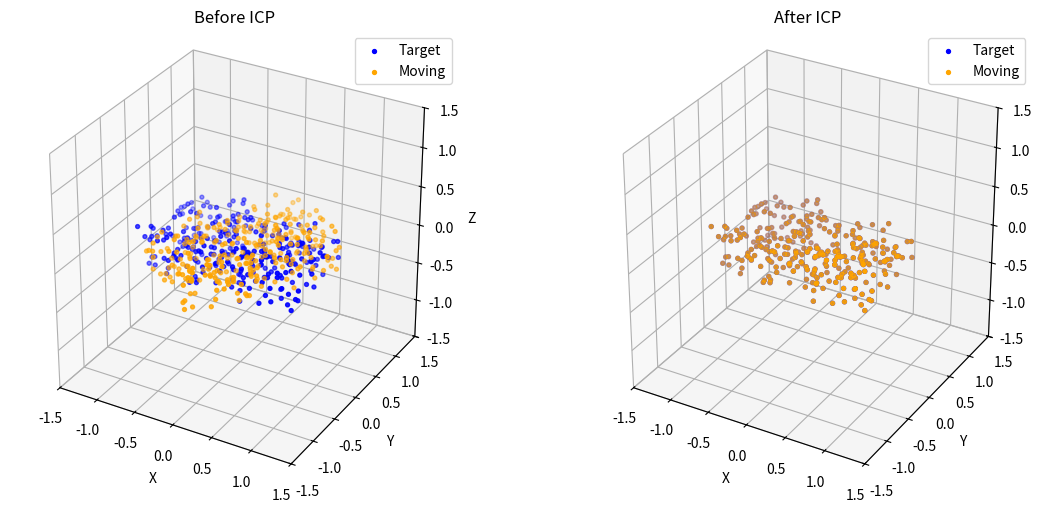
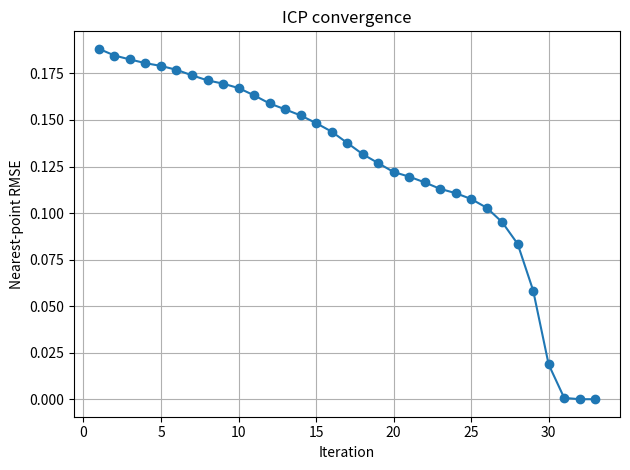

These figures' Python source, in order:
import numpy as np
import matplotlib.pyplot as plt
from scipy.spatial import cKDTree

def best_fit_transform(A,B):
    center_A=A.mean(axis=0)
    center_B=B.mean(axis=0)

    AA=A-center_A
    BB=B-center_B

    H=AA.T @ BB
    U,S,Vt=np.linalg.svd(H)
    R=Vt.T @ U.T

    if np.linalg.det(R)<0:
        Vt[-1,:]*=-1
        R=Vt.T @ U.T

    t=center_B-center_A @ R.T
    return R,t

def icp(source,target,max_iterations=60):
    current=source.copy()
    tree=cKDTree(target)

    total_R=np.eye(3)
    total_t=np.zeros(3)
    errors=[]

    for _ in range(max_iterations):
        distance,indices=tree.query(current)

        R,t=best_fit_transform(current,target[indices])

        current=current @ R.T+t

        total_R=R@total_R
        total_t=total_t @ R.T +t

        # 记录本轮更新后的最近点均方根误差
        new_distances, _ = tree.query(current)
        error = np.sqrt(np.mean(new_distances ** 2))
        errors.append(error)

        if len(errors)>1:
            if abs(errors[-2]-errors[-1])<1e-8:
                break

    return current,total_R,total_t,errors


def make_points(seed=42):
    rng = np.random.default_rng(seed)
    points = rng.uniform(-1, 1, size=(300, 3))
    points *= np.array([1.0, 0.6, 0.3])
    return points


# 生成绕 z 轴旋转的矩阵
def rotation_z(degrees):
    angle = np.deg2rad(degrees)
    return np.array([
        [np.cos(angle), -np.sin(angle), 0],
        [np.sin(angle),  np.cos(angle), 0],
        [0,              0,             1]
    ])


def draw_pair(ax, target, moving, title):
    ax.scatter(*target.T, s=8, color="blue", label="Target")
    ax.scatter(*moving.T, s=8, color="orange", label="Moving")
    ax.set_title(title)
    ax.set_xlabel("X")
    ax.set_ylabel("Y")
    ax.set_zlabel("Z")

    # 两张图使用相同范围，方便比较
    ax.set_xlim(-1.5, 1.5)
    ax.set_ylim(-1.5, 1.5)
    ax.set_zlim(-1.5, 1.5)
    ax.set_box_aspect((1, 1, 1))
    ax.legend()


def main():
    target = make_points()

    # 人为制造已知的旋转和平移
    angle=60
    R_true=rotation_z(angle)
    t_true = np.array([0.08, -0.04, 0.03])
    source = target @ R_true.T + t_true

    aligned, R_est, t_est, errors = icp(source, target)

    # 这里保留原始点顺序，便于检查真实对应点误差。
    # ICP 本身没有使用这些已知对应关系。
    paired_rmse = np.sqrt(
        np.mean(np.sum((aligned - target) ** 2, axis=1))
    )

    print("迭代次数：", len(errors))
    print("最终最近点 RMSE", errors[-1])
    print("真实对应点 RMSE", paired_rmse)

    fig = plt.figure(figsize=(12, 5))
    ax1 = fig.add_subplot(121, projection="3d")
    ax2 = fig.add_subplot(122, projection="3d")

    draw_pair(ax1, target, source, "Before ICP")
    draw_pair(ax2, target, aligned, "After ICP")

    plt.tight_layout()
    plt.savefig("day03_alignment_{angle}deg.png", dpi=180)

    plt.figure()
    plt.plot(range(1, len(errors) + 1), errors, marker="o")
    plt.xlabel("Iteration")
    plt.ylabel("Nearest-point RMSE")
    plt.title("ICP convergence")
    plt.grid(True)
    plt.tight_layout()
    plt.savefig("day03_error_{angle}deg.png", dpi=180)
    plt.show()


if __name__ == "__main__":
    main()
